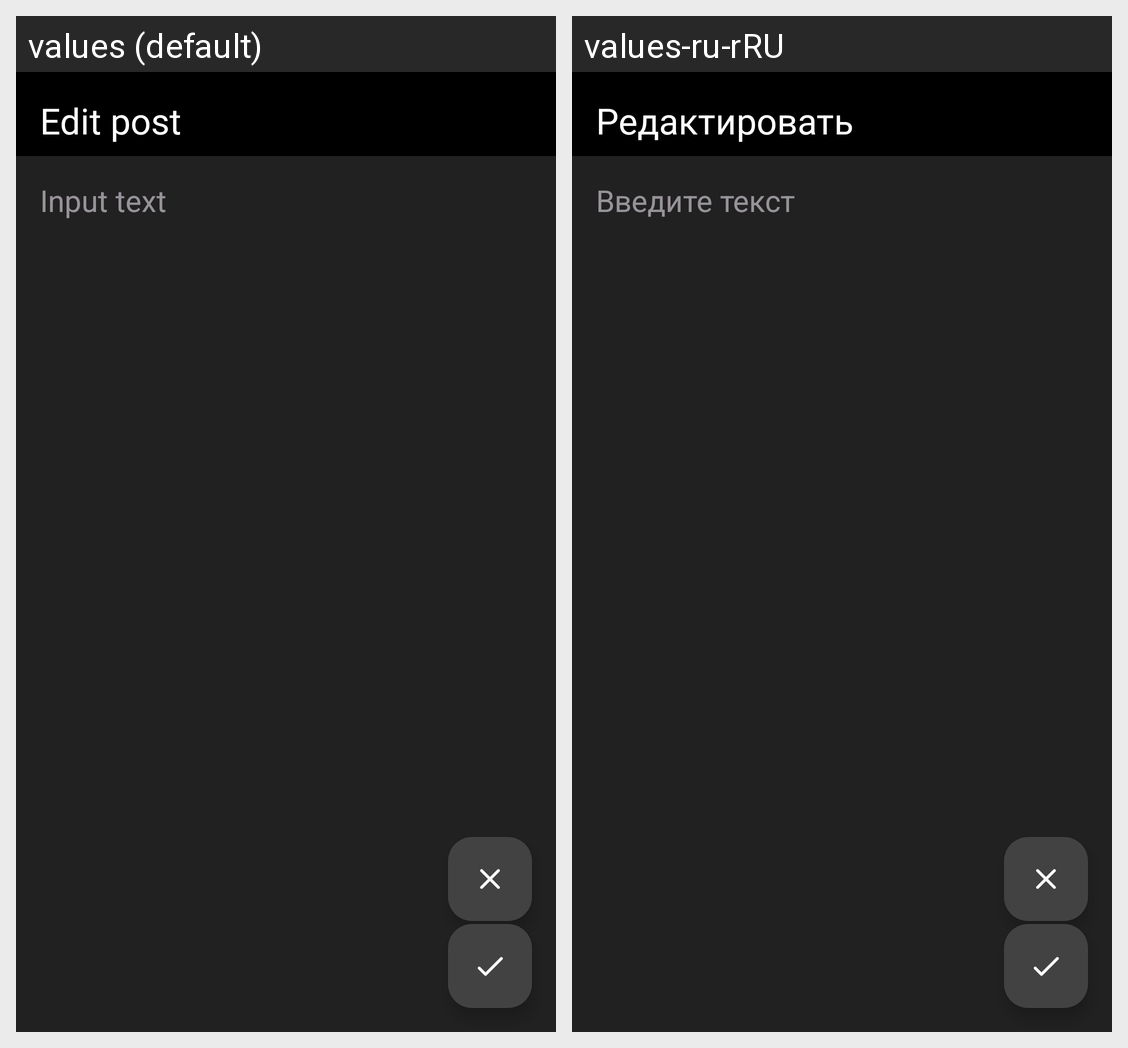

For this localized Android screen grid, give each drawn string resource with its value in every locale shown.
Android screen res/layout/activity_edit_post.xml rendered under 2 locales, left to right: values (default), values-ru-rRU. Device: Nexus 5 (rendered at 1080×1920; each locale shown at half size, 540×960, under a caption strip naming it); theme Theme.MyApp.
Strings drawn on this screen, with the default value and each locale's value (text and hints the layout hard-codes, and strings that could not be matched under every locale, appear in the picture but are not listed):

description_edit_post
  values: Edit post 
  values-ru-rRU: Редактировать

post_text
  values: Input text
  values-ru-rRU: Введите текст
